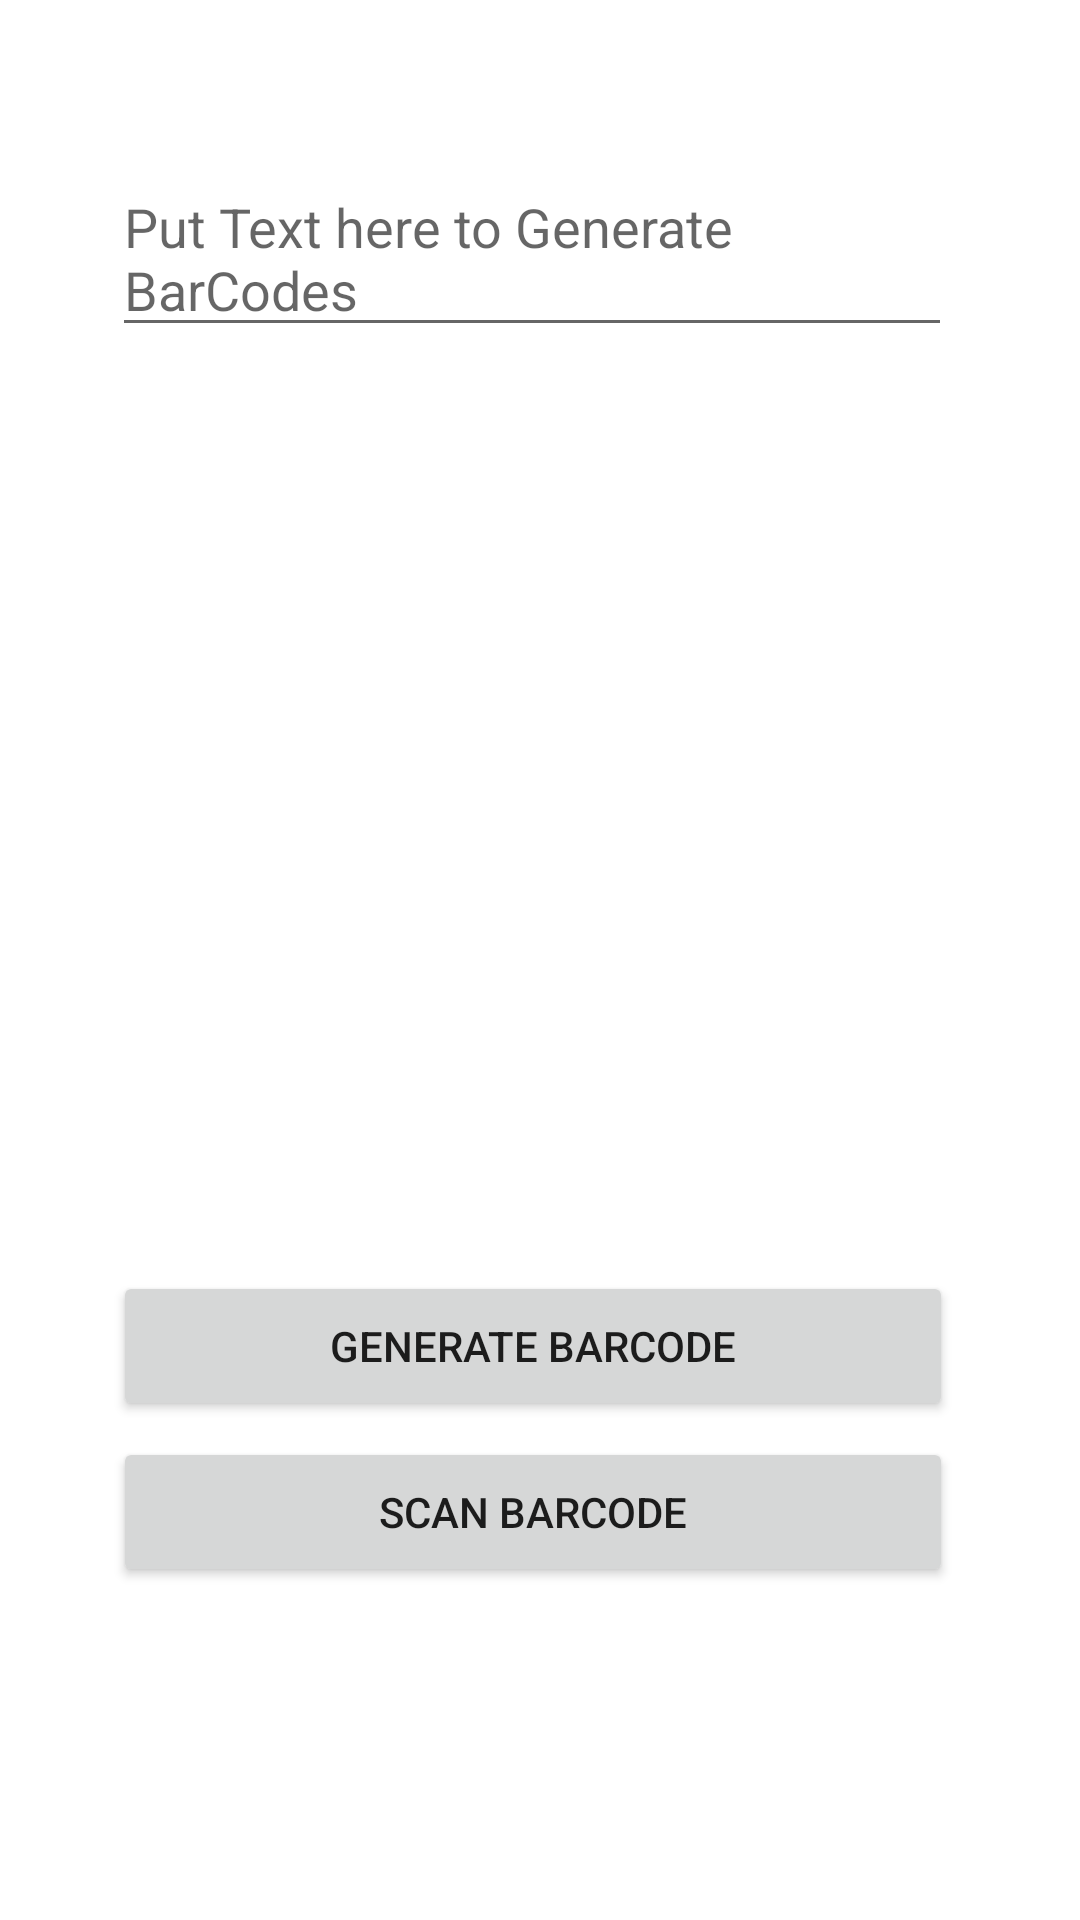

Android layout source for this screen:
<!-- AndroidManifest.xml: application theme Theme.SimpleBarCodeApp -->
<!-- res/layout/activity_main.xml -->
<?xml version="1.0" encoding="utf-8"?>


<androidx.constraintlayout.widget.ConstraintLayout xmlns:android="http://schemas.android.com/apk/res/android"
    xmlns:app="http://schemas.android.com/apk/res-auto"
    xmlns:tools="http://schemas.android.com/tools"
    android:layout_width="match_parent"
    android:layout_height="match_parent"
    tools:context=".MainActivity"
    android:layout_margin="16dp">


    <EditText
        android:id="@+id/mBarCodeEditText"
        android:layout_width="280dp"
        android:layout_height="wrap_content"
        android:layout_marginStart="8dp"
        android:layout_marginTop="8dp"
        android:layout_marginEnd="8dp"
        android:layout_marginBottom="8dp"
        android:ems="10"
        android:hint="Put Text here to Generate BarCodes"
        app:layout_constraintBottom_toBottomOf="parent"
        app:layout_constraintEnd_toEndOf="parent"
        app:layout_constraintHorizontal_bias="0.457"
        app:layout_constraintStart_toStartOf="parent"
        app:layout_constraintTop_toTopOf="parent"
        app:layout_constraintVertical_bias="0.081" />

    <ImageView
        android:id="@+id/mBarCodeImage"
        android:layout_width="344dp"
        android:layout_height="287dp"
        android:adjustViewBounds="true"
        android:scaleType="centerCrop"
        android:layout_marginStart="8dp"
        android:layout_marginTop="8dp"
        android:layout_marginEnd="8dp"
        android:layout_marginBottom="8dp"
        app:layout_constraintBottom_toBottomOf="parent"
        app:layout_constraintEnd_toEndOf="parent"
        app:layout_constraintHorizontal_bias="0.49"
        app:layout_constraintStart_toStartOf="parent"
        app:layout_constraintTop_toTopOf="parent"
        app:layout_constraintVertical_bias="0.371"
        android:src="@drawable/mqr"/>

    <Button
        android:id="@+id/mGenerate"
        android:layout_width="280dp"
        android:layout_height="50dp"
        android:layout_marginStart="8dp"
        android:layout_marginTop="8dp"
        android:layout_marginEnd="8dp"
        android:layout_marginBottom="8dp"
        android:text="Generate BarCode"
        app:layout_constraintBottom_toBottomOf="parent"
        app:layout_constraintEnd_toEndOf="parent"
        app:layout_constraintHorizontal_bias="0.466"
        app:layout_constraintStart_toStartOf="parent"
        app:layout_constraintTop_toTopOf="parent"
        app:layout_constraintVertical_bias="0.724" />

    <Button
        android:id="@+id/mScanBarCode"
        android:layout_width="280dp"
        android:layout_height="50dp"
        android:text="Scan BarCode"
        app:layout_constraintBottom_toBottomOf="parent"
        app:layout_constraintEnd_toEndOf="parent"
        app:layout_constraintHorizontal_bias="0.469"
        app:layout_constraintStart_toStartOf="parent"
        app:layout_constraintTop_toTopOf="parent"
        app:layout_constraintVertical_bias="0.812" />
</androidx.constraintlayout.widget.ConstraintLayout>
<!-- resources referenced by this layout -->
<resources>
  <style name="Theme.SimpleBarCodeApp" parent="Theme.MaterialComponents.DayNight.DarkActionBar">
          
          <item name="colorPrimary">@color/purple_500</item>
          <item name="colorPrimaryVariant">@color/purple_700</item>
          <item name="colorOnPrimary">@color/white</item>
          
          <item name="colorSecondary">@color/teal_200</item>
          <item name="colorSecondaryVariant">@color/teal_700</item>
          <item name="colorOnSecondary">@color/black</item>
          
          <item name="android:statusBarColor" tools:targetApi="l">?attr/colorPrimaryVariant</item>
          
      </style>
  <color name="purple_500">#FF6200EE</color>
  <color name="purple_700">#FF3700B3</color>
  <color name="white">#FFFFFFFF</color>
  <color name="teal_200">#FF03DAC5</color>
  <color name="teal_700">#FF018786</color>
  <color name="black">#FF000000</color>
</resources>
